Run: headless pygame with SDL's dummy video driver; simulated clock (each Clock.tick advances the game by its frame time, no real sleeping); random seed 0; keys injected as events and as key.get_pressed() state; no mouse input.
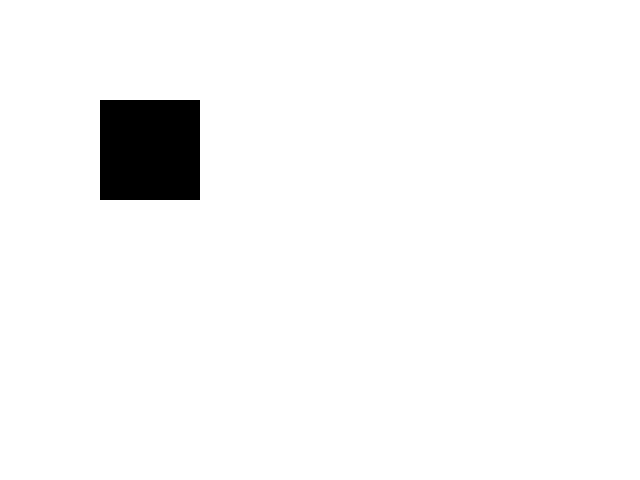
Frame 1 of 4 · flips 1–60 · no input
Frame 2 of 4 · flips 61–180 · tapped SPACE, RETURN · held RIGHT (→), D · screen unchanged from frame 1, image omitted
Frame 3 of 4 · flips 181–300 · held DOWN (↓), S · screen unchanged from frame 2, image omitted
Frame 4 of 4 · flips 301–420 · held LEFT (←), A, UP (↑), W · screen unchanged from frame 3, image omitted

The pygame program that drew these frames:

import pygame
 
pygame.init()
size = [640, 480]
screen = pygame.display.set_mode(size)
pygame.display.set_caption('My Game')
clock = pygame.time.Clock()
 
done = False
while done == False:
	for event in pygame.event.get():
		if event.type == pygame.QUIT:
			done = True

	screen.fill((255, 255, 255)) 

	pygame.draw.rect(screen, (0,0,0), (100, 100, 100, 100))

	pygame.display.update()
	clock.tick(60)
 
pygame.quit()
